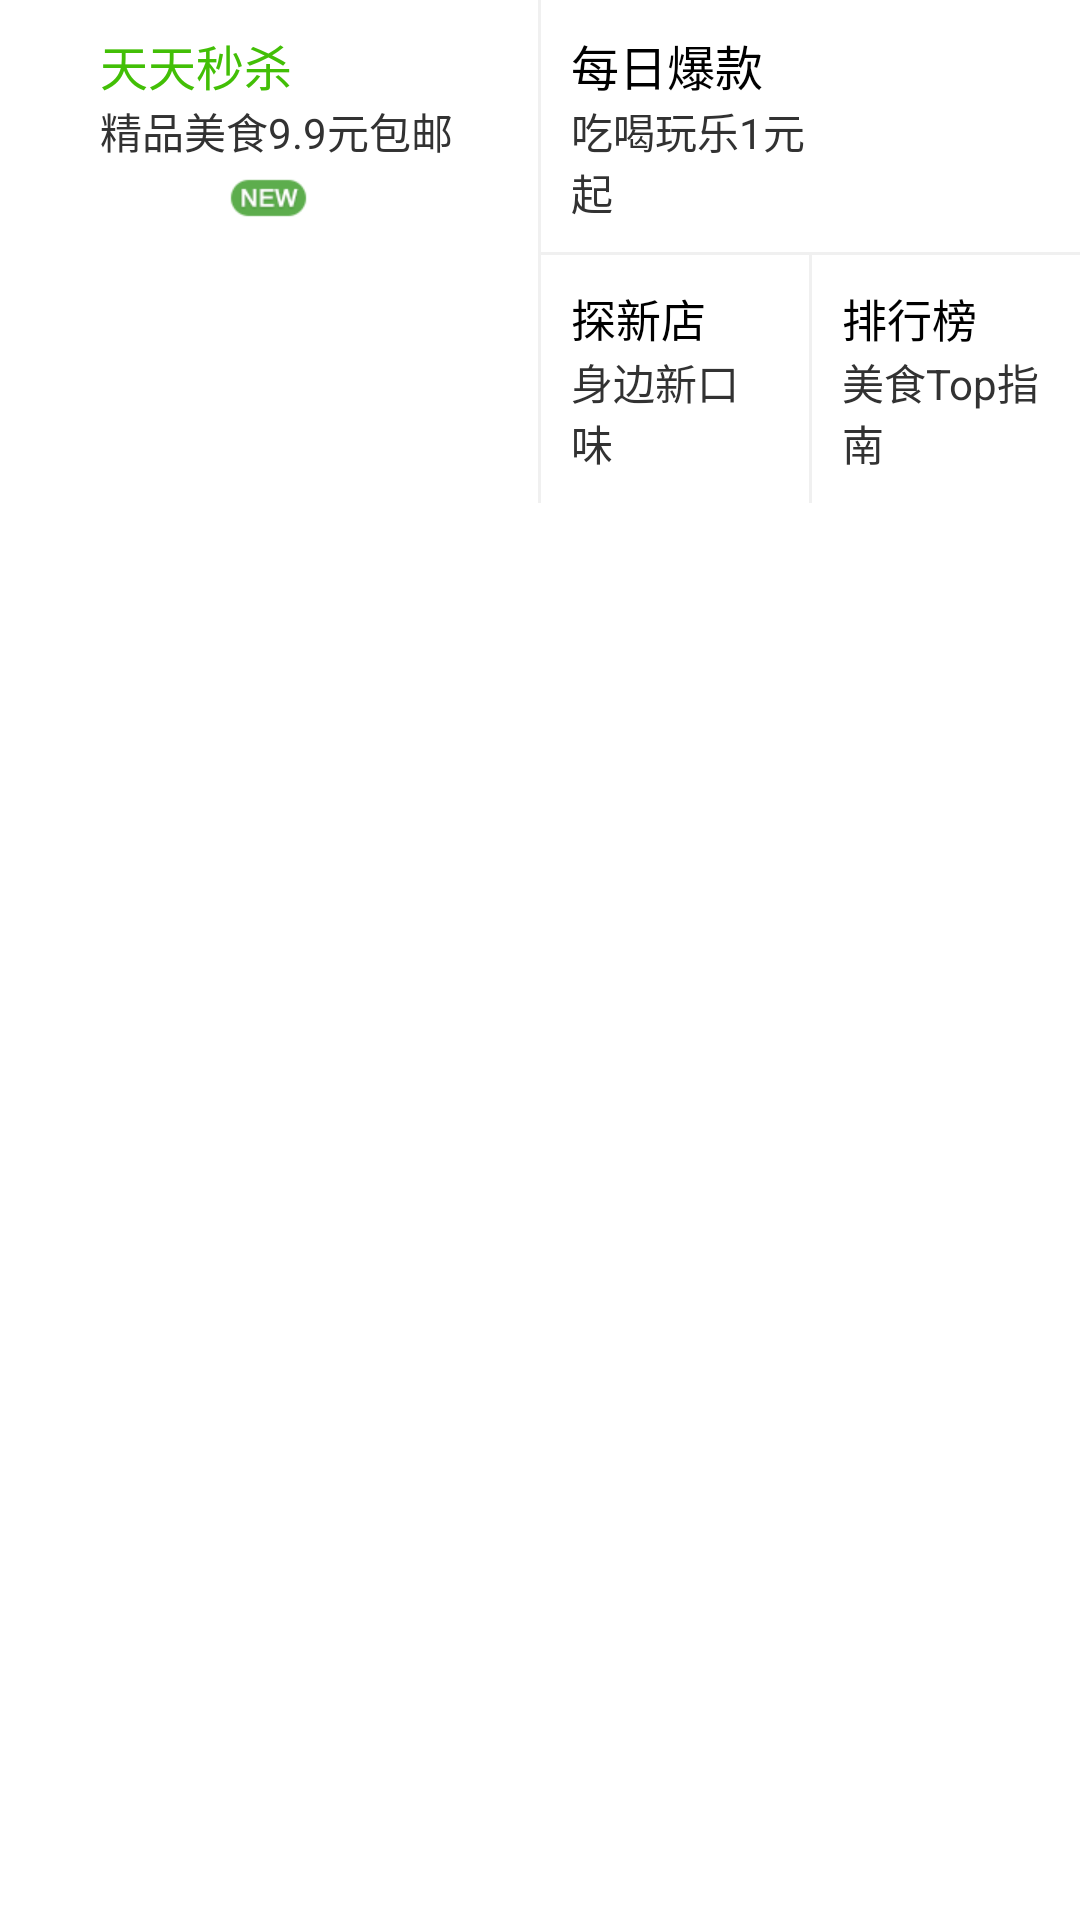

Produce the Android XML layout that renders to this screen, including the resource entries it uses.
<!-- AndroidManifest.xml: application theme AppTheme -->
<!-- res/layout/index_tuan_list3.xml -->
<?xml version="1.0" encoding="utf-8"?>
<LinearLayout xmlns:android="http://schemas.android.com/apk/res/android"
    android:layout_width="match_parent"
    android:layout_height="wrap_content"
    android:orientation="vertical"
    android:background="@color/white" >

    <LinearLayout
        android:layout_width="match_parent"
        android:layout_height="wrap_content"
        android:gravity="center_vertical"
        android:orientation="horizontal" >

        <LinearLayout
            android:layout_width="0dp"
            android:layout_height="match_parent"
            android:layout_weight="1"
            android:gravity="center_horizontal"
            android:orientation="vertical"
            android:padding="@dimen/normal_space" >

            <LinearLayout
                android:layout_width="wrap_content"
                android:layout_height="wrap_content"
                android:orientation="vertical"
                android:paddingLeft="5dp" >

                <TextView
                    android:layout_width="wrap_content"
                    android:layout_height="wrap_content"
                    android:text="天天秒杀"
                    android:textColor="@color/yellowGreen"
                    android:textSize="@dimen/text_size_index_home_title" />

                <TextView
                    android:layout_width="wrap_content"
                    android:layout_height="wrap_content"
                    android:text="精品美食9.9元包邮" />
            </LinearLayout>

            <FrameLayout
                android:layout_width="wrap_content"
                android:layout_height="wrap_content"
                android:layout_marginTop="@dimen/little_sapce" >

                <ImageView
                    android:layout_width="wrap_content"
                    android:layout_height="wrap_content"
                    android:src="@drawable/android" />

                <ImageView
                    android:layout_gravity="right"
                    android:layout_width="wrap_content"
                    android:layout_height="wrap_content"
                    android:src="@drawable/home_icon_new" />
            </FrameLayout>
        </LinearLayout>

        <View
            android:layout_width="1dp"
            android:layout_height="match_parent"
            android:background="@color/normal_bg_color" />

        <LinearLayout
            android:layout_width="0dp"
            android:layout_height="wrap_content"
            android:layout_weight="1"
            android:gravity="center_horizontal"
            android:orientation="vertical" >

            <LinearLayout
                android:layout_width="match_parent"
                android:layout_height="wrap_content"
                android:gravity="center_vertical"
                android:orientation="horizontal"
                android:padding="@dimen/normal_space" >

                <LinearLayout
                    android:layout_width="0dp"
                    android:layout_height="wrap_content"
                    android:layout_weight="1"
                    android:orientation="vertical" >

                    <TextView
                        android:layout_width="wrap_content"
                        android:layout_height="wrap_content"
                        android:text="每日爆款"
                        android:textColor="@color/black"
                        android:textSize="@dimen/text_size_index_home_title" />

                    <TextView
                        android:layout_width="wrap_content"
                        android:layout_height="wrap_content"
                        android:text="吃喝玩乐1元起" />
                </LinearLayout>

                <FrameLayout
                    android:layout_width="0dp"
                    android:layout_height="wrap_content"
                    android:layout_weight="1" >

                    <ImageView
                        android:layout_width="wrap_content"
                        android:layout_height="wrap_content"
                        android:layout_gravity="center_horizontal"
                        android:src="@drawable/android" />
                </FrameLayout>
            </LinearLayout>

            <View
                android:layout_width="match_parent"
                android:layout_height="1dp"
                android:background="@color/normal_bg_color" />

            <LinearLayout
                android:layout_width="match_parent"
                android:layout_height="wrap_content"
                android:gravity="center_vertical"
                android:orientation="horizontal"
                 >

                <LinearLayout
                    android:padding="@dimen/normal_space"
                    android:layout_width="0dp"
                    android:layout_height="wrap_content"
                    android:layout_weight="1"
                    android:orientation="vertical" >

                    <TextView
                        android:gravity="center"
                        android:drawableLeft="@drawable/android_smaller"
                        android:layout_width="wrap_content"
                        android:layout_height="wrap_content"
                        android:text="探新店"
                        android:textColor="@color/black"
                        android:textSize="15dp" />

                    <TextView
                        android:layout_width="wrap_content"
                        android:layout_height="wrap_content"
                        android:text="身边新口味" />

                </LinearLayout>
                <View 
                    android:layout_width="1dp"
                    android:layout_height="match_parent"
                    android:background="@color/normal_bg_color"/>
                <LinearLayout
                    android:padding="@dimen/normal_space"
                    android:layout_width="0dp"
                    android:layout_height="wrap_content"
                    android:layout_weight="1"
                    android:orientation="vertical" >

                    <TextView
                        android:gravity="center_vertical"
                        android:drawableLeft="@drawable/android_smaller"
                        android:layout_width="wrap_content"
                        android:layout_height="wrap_content"
                        android:text="排行榜"
                        android:textColor="@color/black"
                        android:textSize="15dp" />

                    <TextView
                        android:layout_width="wrap_content"
                        android:layout_height="wrap_content"
                        android:text="美食Top指南" />
                </LinearLayout>

            </LinearLayout>
        </LinearLayout>
    </LinearLayout>

</LinearLayout>
<!-- resources referenced by this layout -->
<resources>
  <color name="black">#000000</color>
  <color name="normal_bg_color">#f0f0f0</color>
  <color name="white">#ffffff</color>
  <color name="yellowGreen">#42bf06</color>
  <dimen name="little_sapce">5dp</dimen>
  <dimen name="normal_space">10dp</dimen>
  <dimen name="text_size_index_home_title">16sp</dimen>
  <!-- drawable home_icon_new: png bitmap (drawable-xhdpi, 1578 bytes) -->
  <style name="AppTheme" parent="@android:style/Theme.Holo.Light.NoActionBar">
          
      </style>
</resources>
